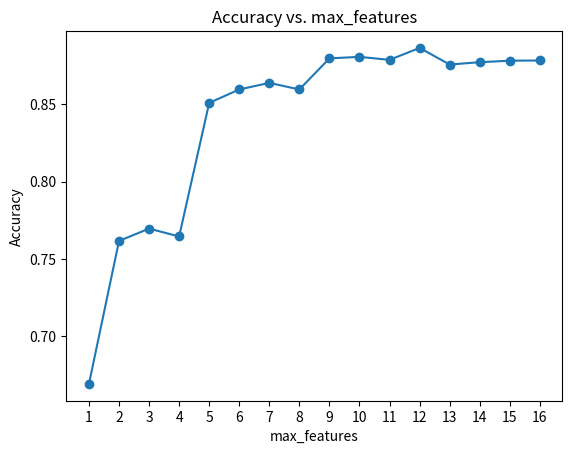

Reproduce this figure in Python.
from matplotlib import pyplot as plt

data = [
(1, 0.6690558235699517),
(2, 0.7615437629221227),
(3, 0.7695382494831151),
(4, 0.7644383184011027),
(5, 0.8508614748449346),
(6, 0.8595451412818745),
(7, 0.8638180565127498),
(8, 0.8595451412818745),
(9, 0.8796691936595451),
(10, 0.8806340454858718),
(11, 0.8787043418332184),
(12, 0.8864231564438319),
(13, 0.8756719503790489),
(14, 0.8771881461061337),
(15, 0.8781529979324604),
(16, 0.87829083390765),
]

x_values, y_values = zip(*data)

plt.plot(x_values, y_values, marker='o')

plt.xlabel('max_features')
plt.ylabel('Accuracy')
plt.title('Accuracy vs. max_features')

plt.xticks(x_values)

plt.show()
